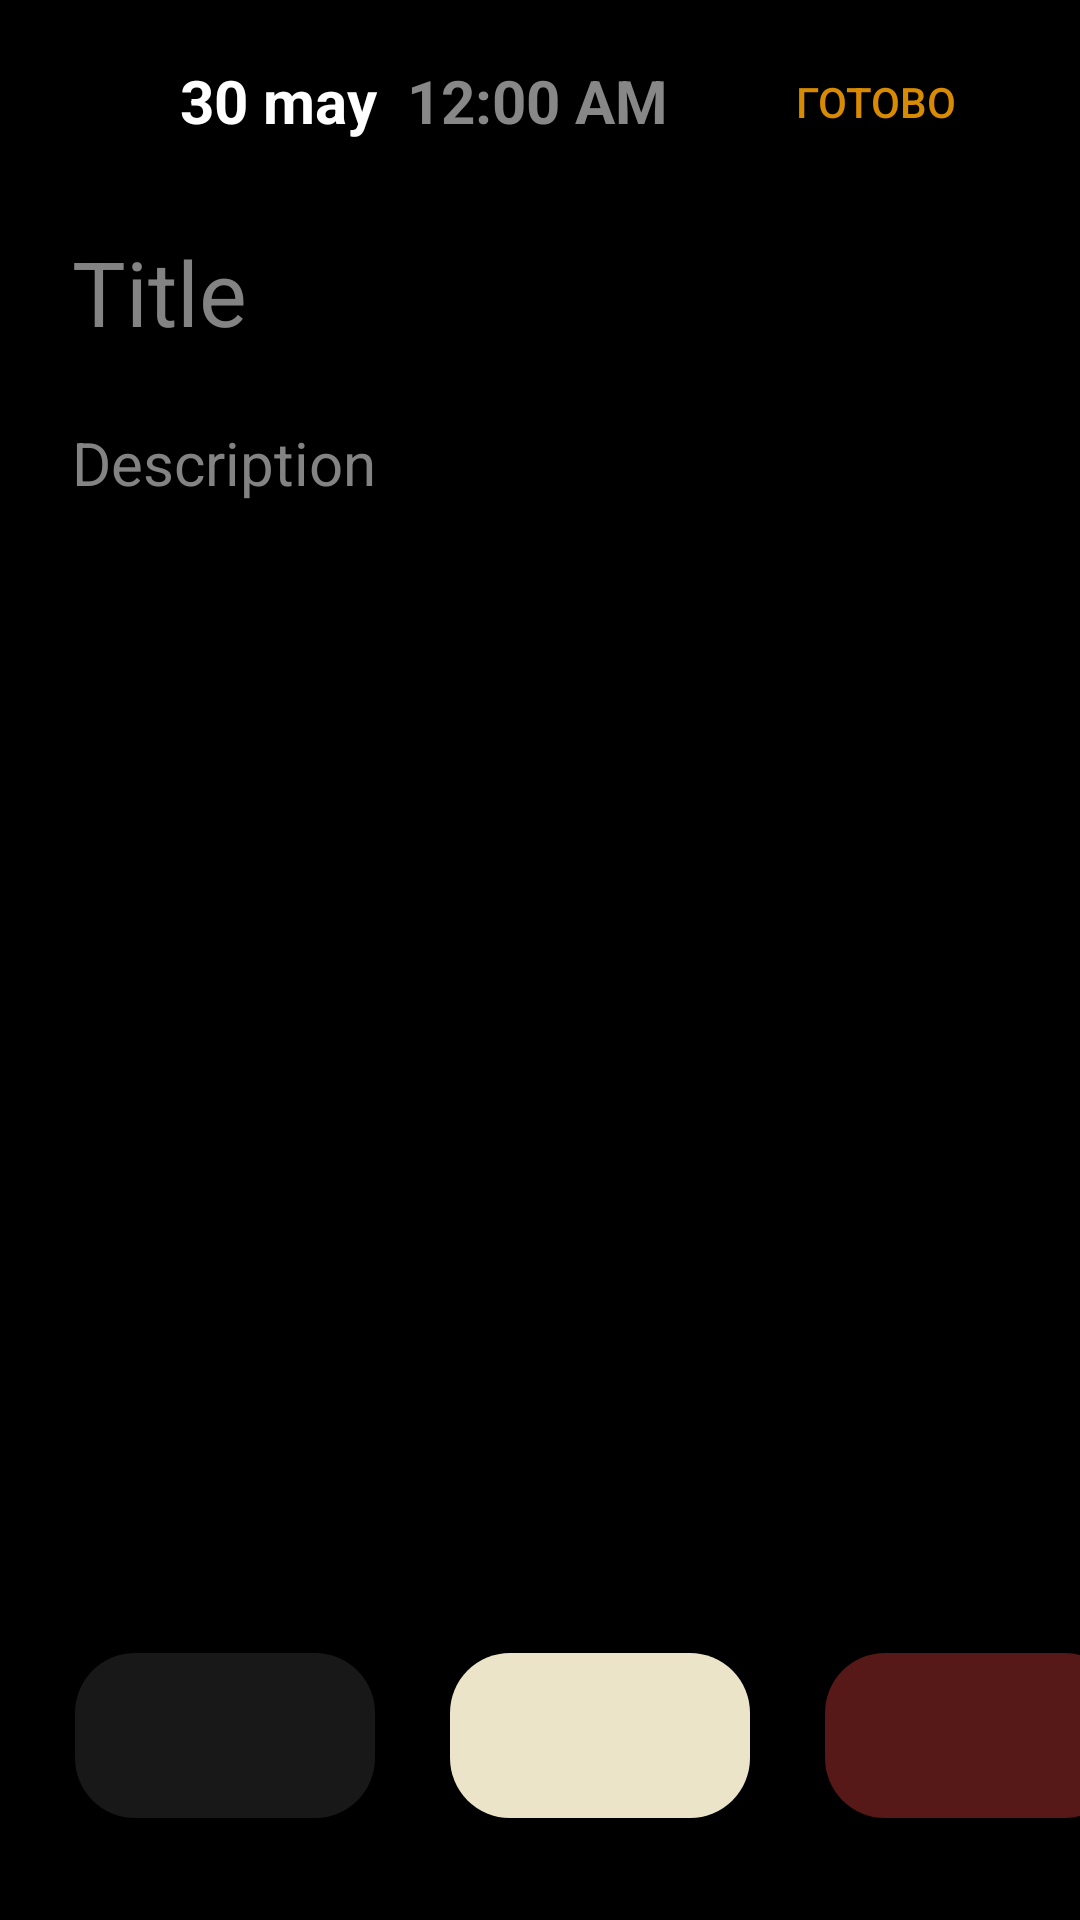

Layout XML and referenced resources for this Android screen:
<!-- AndroidManifest.xml: application theme Theme.Android2Lresson2Dz -->
<!-- res/layout/fragment_detail_not.xml -->
<?xml version="1.0" encoding="utf-8"?>
<androidx.constraintlayout.widget.ConstraintLayout xmlns:android="http://schemas.android.com/apk/res/android"
    xmlns:app="http://schemas.android.com/apk/res-auto"
    xmlns:tools="http://schemas.android.com/tools"
    android:layout_width="match_parent"
    android:layout_height="match_parent"
    android:background="@color/black"
    tools:context=".ui.fragments.notapp.detail.DetailNotFragment">

    <ImageView
        android:id="@+id/arrow_left"
        android:layout_width="25dp"
        android:layout_height="25dp"
        android:layout_marginStart="20dp"
        android:layout_marginTop="22dp"
        android:src="@drawable/arrowleft"
        app:layout_constraintStart_toStartOf="parent"
        app:layout_constraintTop_toTopOf="parent"
        tools:ignore="ContentDescription" />

    <TextView
        android:id="@+id/tv_data"
        android:layout_width="wrap_content"
        android:layout_height="wrap_content"
        android:layout_marginStart="15dp"
        android:layout_marginTop="20dp"
        android:text="@string/_30_may"
        android:textColor="@color/white"
        android:textSize="20sp"
        android:textStyle="bold"
        app:layout_constraintLeft_toRightOf="@+id/arrow_left"
        app:layout_constraintTop_toTopOf="parent" />

    <TextClock
        android:id="@+id/tc_timee"
        android:layout_width="wrap_content"
        android:layout_height="wrap_content"
        android:layout_marginStart="10dp"
        android:layout_marginTop="20dp"
        android:text="@string/_17_21"
        android:textColor="#878787"
        android:textSize="20sp"
        android:textStyle="bold"
        app:layout_constraintLeft_toRightOf="@+id/tv_data"
        app:layout_constraintTop_toTopOf="parent" />


    <Button
        android:id="@+id/btn_ready"
        android:layout_width="wrap_content"
        android:layout_height="wrap_content"
        android:layout_marginTop="10dp"
        android:layout_marginEnd="24dp"
        android:backgroundTint="@color/black"
        android:text="@string/gotovo"
        android:textColor="#D88B02"
        app:layout_constraintEnd_toEndOf="parent"
        app:layout_constraintTop_toTopOf="parent" />


    <EditText
        android:id="@+id/et_title"
        android:layout_width="match_parent"
        android:layout_height="wrap_content"
        android:layout_marginStart="20dp"
        android:layout_marginTop="20dp"
        android:backgroundTint="@color/black"
        android:hint="@string/title"
        android:textColor="@color/white"
        android:textColorHint="#838383"
        android:textSize="30sp"
        app:layout_constraintTop_toBottomOf="@+id/tc_timee"
        tools:ignore="Autofill,TextFields" />

    <EditText
        android:id="@+id/et_description"
        android:layout_width="match_parent"
        android:layout_height="500dp"
        android:layout_marginStart="20dp"
        android:backgroundTint="@color/black"
        android:hint="@string/description"
        android:paddingBottom="450dp"
        android:textColor="@color/white"
        android:textColorHint="#838383"
        android:textSize="20sp"
        app:layout_constraintTop_toBottomOf="@+id/et_title"
        tools:ignore="Autofill,TextFields" />


    <Button
        android:id="@+id/btn_1"
        android:layout_width="100dp"
        android:layout_height="55dp"
        android:layout_marginStart="25dp"
        android:layout_marginBottom="34dp"
        android:background="@drawable/rounder"
        app:cornerRadius="45dp"
        app:layout_constraintBottom_toBottomOf="parent"
        app:layout_constraintStart_toStartOf="parent" />

    <Button
        android:id="@+id/btn_2"
        android:layout_width="100dp"
        android:layout_height="55dp"
        android:layout_marginStart="25dp"
        android:layout_marginBottom="34dp"
        android:background="@drawable/rounder2"
        app:cornerRadius="45dp"
        app:layout_constraintBottom_toBottomOf="parent"
        app:layout_constraintLeft_toRightOf="@+id/btn_1" />

    <Button
        android:id="@+id/btn_3"
        android:layout_width="100dp"
        android:layout_height="55dp"
        android:layout_marginStart="25dp"
        android:layout_marginBottom="34dp"
        android:background="@drawable/rounder3"
        app:cornerRadius="45dp"
        app:layout_constraintBottom_toBottomOf="parent"
        app:layout_constraintLeft_toRightOf="@+id/btn_2" />

    <ImageView
        android:id="@+id/img_dots1"
        android:layout_width="wrap_content"
        android:layout_height="wrap_content"
        android:layout_marginStart="70dp"
        android:layout_marginTop="10dp"
        android:src="@drawable/dots"
        app:layout_constraintStart_toStartOf="parent"
        app:layout_constraintTop_toBottomOf="@+id/btn_1"
        tools:ignore="ContentDescription" />

    <ImageView
        android:id="@+id/img_dots2"
        android:layout_width="wrap_content"
        android:layout_height="wrap_content"
        android:layout_marginStart="45dp"
        android:visibility="invisible"
        android:layout_marginTop="10dp"
        android:src="@drawable/dots"
        app:layout_constraintLeft_toLeftOf="@id/btn_2"
        app:layout_constraintTop_toBottomOf="@+id/btn_2"
        tools:ignore="ContentDescription" />

    <ImageView
        android:id="@+id/img_dots3"
        android:layout_width="wrap_content"
        android:layout_height="wrap_content"
        android:layout_marginStart="45dp"
        android:layout_marginTop="10dp"
        android:src="@drawable/dots"
        android:visibility="invisible"
        app:layout_constraintLeft_toLeftOf="@id/btn_3"
        app:layout_constraintTop_toBottomOf="@+id/btn_3"
        tools:ignore="ContentDescription" />

</androidx.constraintlayout.widget.ConstraintLayout>
<!-- resources referenced by this layout -->
<resources>
  <color name="black">#FF000000</color>
  <color name="white">#FFFFFFFF</color>
  <!-- drawable rounder (drawable) -->
  <?xml version="1.0" encoding="utf-8"?>
  <shape xmlns:android="http://schemas.android.com/apk/res/android">
  
      <corners
          android:radius="20dp"/>
  
      <solid android:color="#191818"/>
  
  </shape>
  <!-- drawable rounder2 (drawable) -->
  <?xml version="1.0" encoding="utf-8"?>
  <shape xmlns:android="http://schemas.android.com/apk/res/android">
  
      <corners android:radius="20dp" />
  
      <solid android:color="#EBE4C9" />
  </shape>
  <!-- drawable rounder3 (drawable) -->
  <?xml version="1.0" encoding="utf-8"?>
  <shape xmlns:android="http://schemas.android.com/apk/res/android">
  
      <corners android:radius="20dp" />
  
      <solid android:color="#571818" />
  
  </shape>
  <string name="_17_21">17:21</string>
  <string name="_30_may">30 may</string>
  <string name="description">Description</string>
  <string name="gotovo">Готово</string>
  <string name="title">Title</string>
  <style name="Theme.Android2Lresson2Dz" parent="Theme.MaterialComponents.DayNight.NoActionBar.Bridge">
          
          <item name="colorPrimary">@color/purple_500</item>
          <item name="colorPrimaryVariant">@color/purple_700</item>
          <item name="colorOnPrimary">@color/white</item>
          
          <item name="colorSecondary">@color/teal_200</item>
          <item name="colorSecondaryVariant">@color/teal_700</item>
          <item name="colorOnSecondary">@color/black</item>
          
          <item name="android:statusBarColor">?attr/colorPrimaryVariant</item>
          
      </style>
  <color name="purple_500">#FF6200EE</color>
  <color name="purple_700">#FF3700B3</color>
  <color name="teal_200">#FF03DAC5</color>
  <color name="teal_700">#FF018786</color>
</resources>
